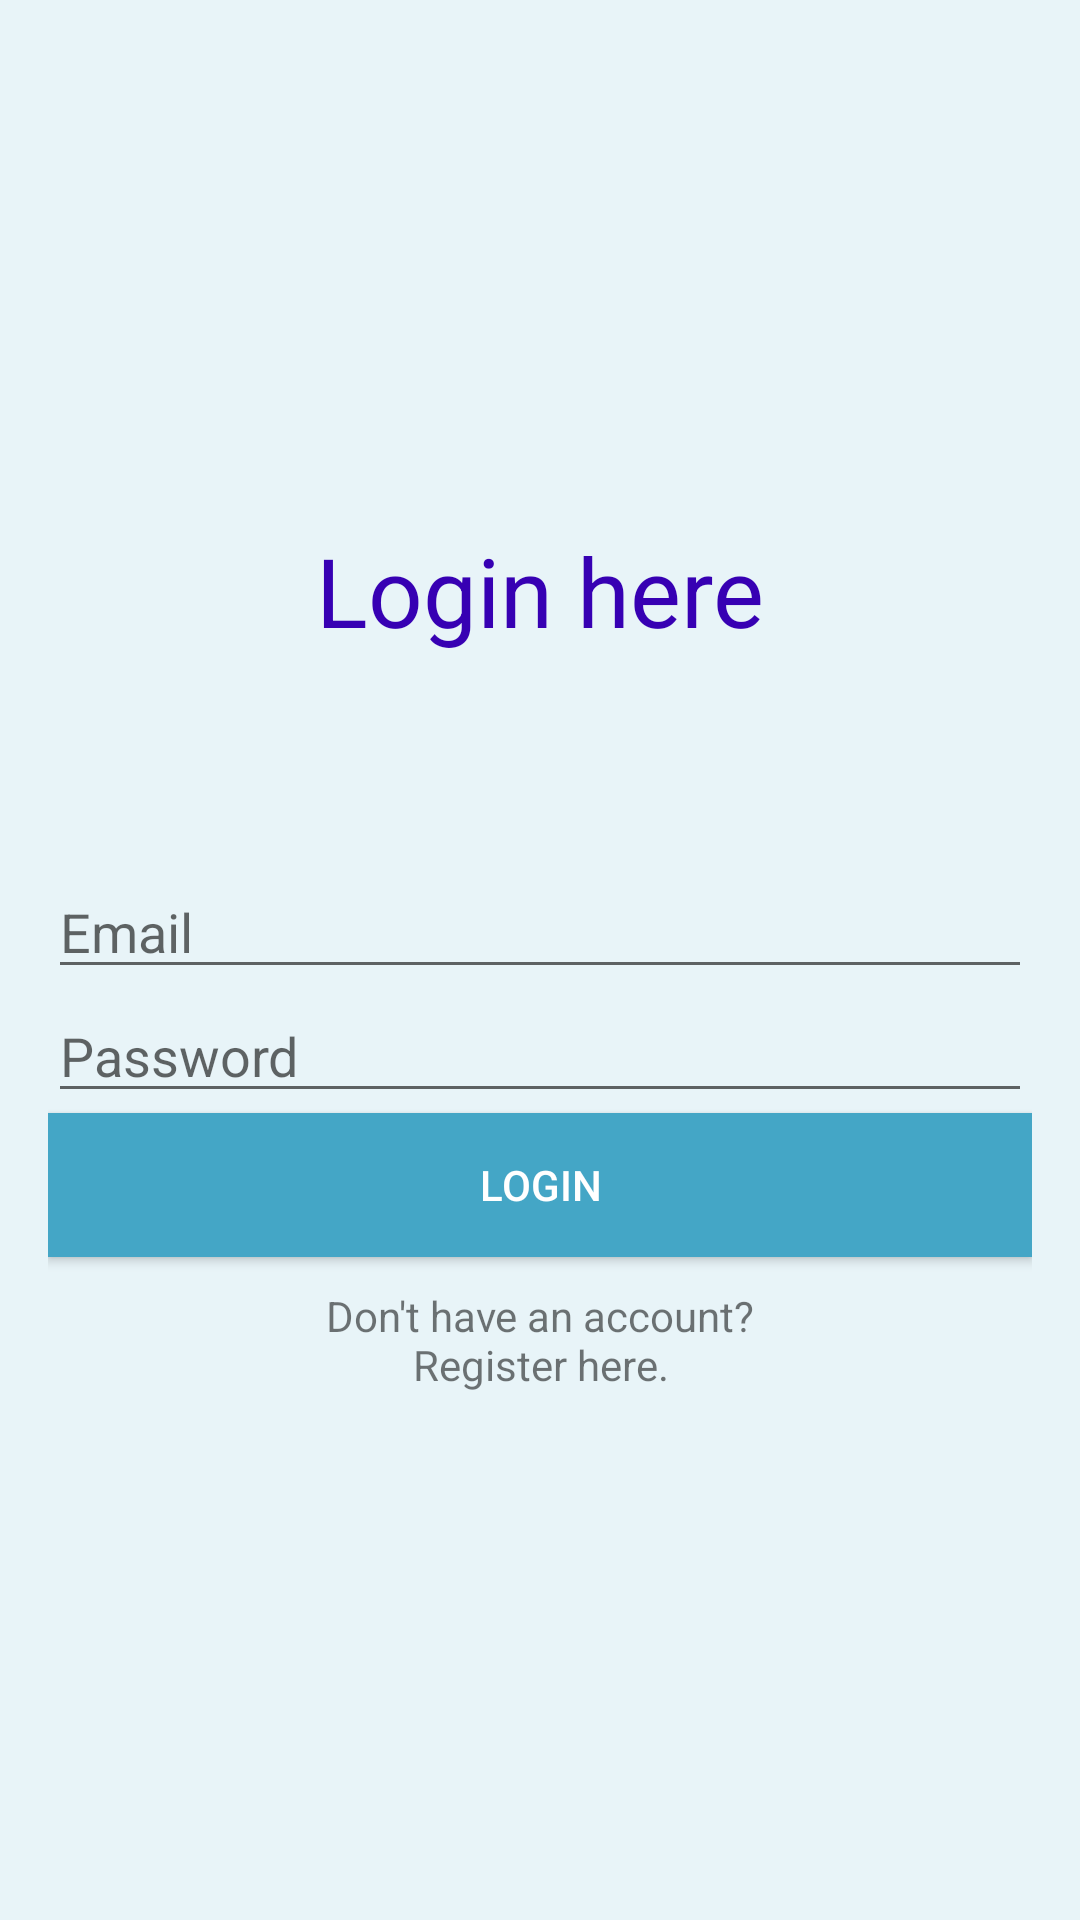

Write the Android layout XML for this screen, with the resource values it uses.
<!-- AndroidManifest.xml: application theme Theme.Talent -->
<!-- res/layout/activity_main.xml -->
<?xml version="1.0" encoding="utf-8"?>
<LinearLayout xmlns:android="http://schemas.android.com/apk/res/android"
    xmlns:tools="http://schemas.android.com/tools"
    android:layout_width="match_parent"
    android:layout_height="match_parent"
    tools:context=".MainActivity"
    android:gravity="center"
    android:orientation="vertical"
    android:padding="16sp"
    android:background="@color/creamish"
    >

    <TextView
        android:layout_width="match_parent"
        android:layout_height="wrap_content"
        android:text="@string/login_here"
        android:textSize="32sp"
        android:textAlignment="center"
        android:layout_gravity="center"
        android:layout_marginBottom="70sp"
        android:textColor="@color/purple_700"/>


    <EditText
        android:id="@+id/etEmail"
        android:layout_width="match_parent"
        android:layout_height="wrap_content"
        android:hint="@string/email"
        android:drawableEnd="@drawable/ic_email"
        android:ems="10"
        android:inputType="textEmailAddress" />


    <EditText
        android:id="@+id/etPassword"
        android:layout_width="match_parent"
        android:layout_height="wrap_content"
        android:hint="@string/password"
        android:drawableEnd="@drawable/ic_pass"
        android:ems="10"
        android:inputType="textPassword" />

    <Button
        android:layout_width="match_parent"
        android:layout_height="wrap_content"
        android:text="@string/login"
        android:background="@color/bluish"
        android:onClick="login"
        android:textColor="@color/white"
        />

    <TextView
        android:layout_width="match_parent"
        android:layout_height="wrap_content"
        android:text="@string/register_here"
        android:onClick="register"
        android:layout_marginTop="10dp"
        android:textAlignment="center"
        android:layout_gravity="center_horizontal"/>
</LinearLayout>
<!-- resources referenced by this layout -->
<resources>
  <color name="bluish">#44a6c6</color>
  <color name="creamish">#e8f4f8</color>
  <color name="purple_700">#FF3700B3</color>
  <color name="white">#FFFFFFFF</color>
  <string name="email">Email</string>
  <string name="login">Login</string>
  <string name="login_here">Login here</string>
  <string name="password">Password</string>
  <string name="register_here">Don\'t have an account?\nRegister here.</string>
  <style name="Theme.Talent" parent="Theme.MaterialComponents.DayNight.DarkActionBar">
          
          <item name="colorPrimary">@color/purple_500</item>
          <item name="colorPrimaryVariant">@color/purple_700</item>
          <item name="colorOnPrimary">@color/white</item>
          
          <item name="colorSecondary">@color/teal_200</item>
          <item name="colorSecondaryVariant">@color/teal_700</item>
          <item name="colorOnSecondary">@color/black</item>
          
          <item name="android:statusBarColor" tools:targetApi="l">?attr/colorPrimaryVariant</item>
          
      </style>
  <color name="purple_500">#FF6200EE</color>
  <color name="teal_200">#FF03DAC5</color>
  <color name="teal_700">#FF018786</color>
  <color name="black">#FF000000</color>
</resources>
